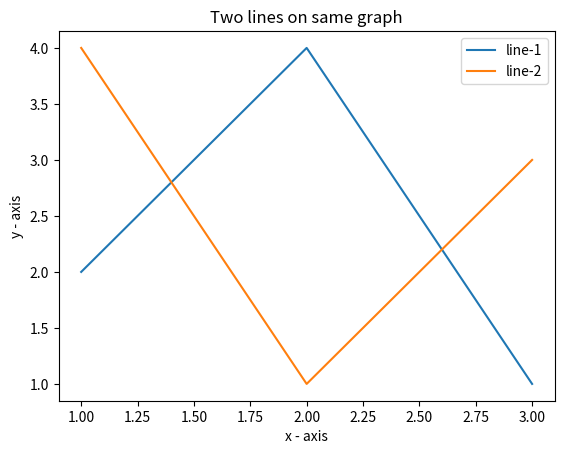

The script that saved this image:
import matplotlib.pyplot as plt

x1 = [1, 2, 3]
y1 = [2, 4, 1]

plt.plot(x1, y1, label = "line-1")

x2 = [1, 2, 3]
y2 = [4, 1, 3]
plt.plot(x2, y2, label = "line-2")

plt.xlabel('x - axis')
plt.ylabel('y - axis')
plt.title("Two lines on same graph")

plt.legend()

plt.show()

# import matplotlib.pyplot as plt

# x = [10, 20, 3]
# y = [4, 6, 7]

# plt.plot(x, y)
# plt.xlabel('x - axis')
# plt.ylabel('y - axis')
# plt.title('Graph')
# plt.show()
